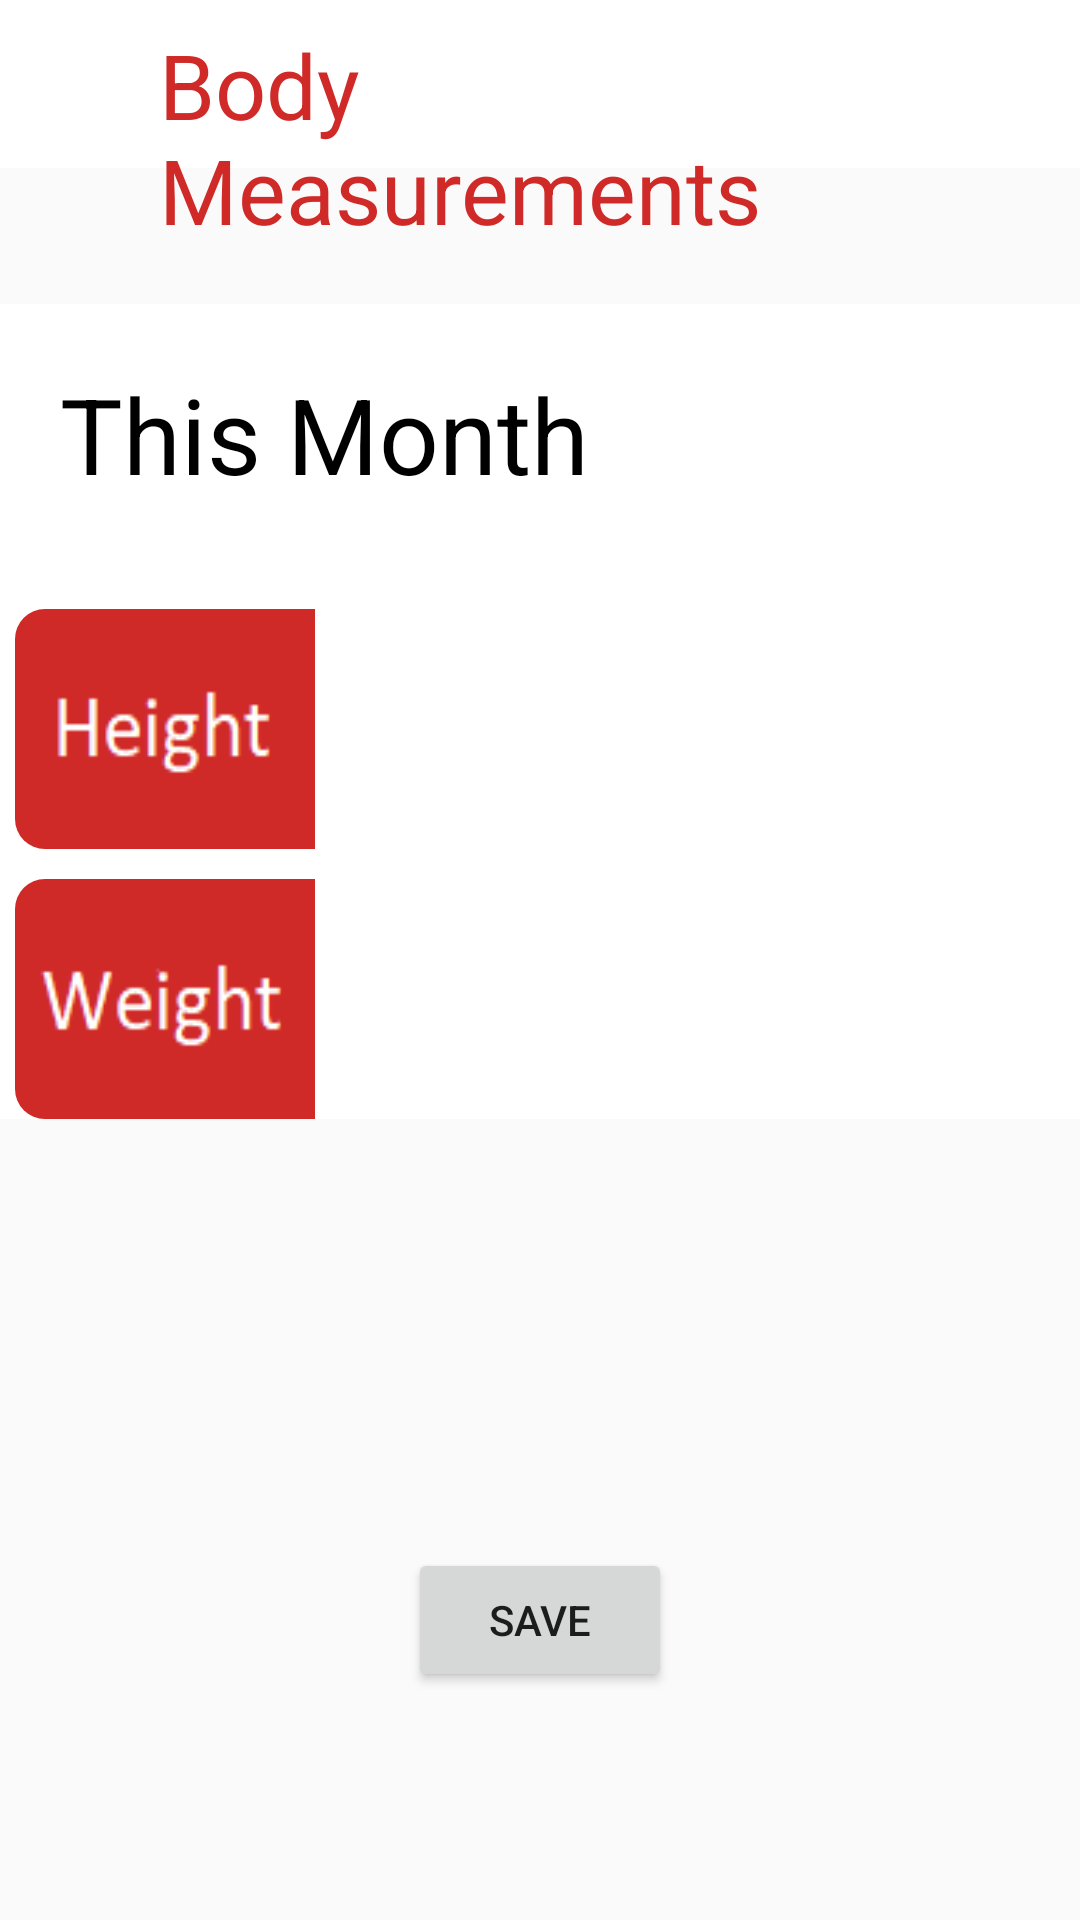

This screen was rendered from an Android layout file. Write that file and the resources it references.
<!-- AndroidManifest.xml: application theme AppTheme -->
<!-- res/layout/activity_body_measurement.xml -->
<RelativeLayout xmlns:android="http://schemas.android.com/apk/res/android"
    xmlns:app="http://schemas.android.com/apk/res-auto"
    xmlns:tools="http://schemas.android.com/tools"
    android:layout_width="match_parent"
    android:layout_height="match_parent"
    android:orientation="vertical">

    <android.support.v7.widget.Toolbar
        android:id="@+id/toolbar"
        android:layout_width="match_parent"
        android:layout_height="56dp"
        android:background="#ffffff"
        />

    <TextView
        android:id="@+id/actionbar_help"
        android:layout_width="254dp"
        android:layout_height="wrap_content"
        android:layout_marginBottom="8dp"
        android:layout_marginEnd="8dp"
        android:layout_marginStart="8dp"
        android:layout_marginTop="8dp"
        android:text="Body Measurements"
        android:textColor="@color/red"
        android:textSize="30sp"
        android:layout_centerHorizontal="true"/>

    <ScrollView
        android:layout_width="fill_parent"
        android:layout_below="@id/actionbar_help"
        android:layout_height="match_parent"
        android:layout_alignParentLeft="true"
        android:layout_alignParentStart="false"
        android:layout_marginTop="10dp"

        android:scrollbarAlwaysDrawVerticalTrack="true">

        <LinearLayout
            android:layout_width="match_parent"
            android:layout_height="wrap_content"
            android:layout_marginTop="0dp"
            android:orientation="vertical"
            android:background="@color/background">

        <TextView
            android:id="@+id/today_txt"
            android:layout_width="wrap_content"
            android:layout_height="wrap_content"
            android:layout_marginTop="20dp"
            android:layout_marginBottom="25dp"
            android:layout_marginLeft="20dp"
            android:layout_gravity="left"
            android:text="This Month"
            android:textColor="@color/black"
            android:textSize="35dp" />


        <EditText
            android:id="@+id/height"
            android:textSize="35dp"
            android:layout_width="350dp"
            android:layout_height="80dp"
            android:layout_gravity="center"
            android:layout_marginTop="10dp"
            android:background="@drawable/rounded_corner"
            android:backgroundTint="@android:color/holo_red_dark"
            android:ems="10"
            android:inputType="numberDecimal"
            android:paddingLeft="0dp"
            android:textAppearance="@style/TextAppearance.AppCompat"
            android:textColor="@android:color/white"
            android:textColorHint="@color/background"
            android:drawableLeft="@drawable/ic_height_inpage"
             />

        <EditText
            android:id="@+id/weight"
            android:textSize="35dp"
            android:layout_width="350dp"
            android:layout_height="80dp"
            android:layout_gravity="center"
            android:layout_marginTop="10dp"
            android:background="@drawable/rounded_corner"
            android:backgroundTint="@android:color/holo_red_dark"
            android:ems="10"
            android:inputType="numberDecimal"
            android:paddingLeft="0dp"
            android:textAppearance="@style/TextAppearance.AppCompat"
            android:textColor="@android:color/white"
            android:textColorHint="@color/background"
            android:drawableLeft="@drawable/ic_weight_inpage"
            />





        </LinearLayout>
    </ScrollView>

    <Button
        android:id="@+id/btnSave"
        android:layout_width="wrap_content"
        android:layout_height="wrap_content"
        android:layout_alignParentBottom="true"
        android:layout_centerHorizontal="true"
        android:layout_marginBottom="76dp"
        android:text="Save" />
</RelativeLayout>
<!-- resources referenced by this layout -->
<resources>
  <color name="background">#ffffff</color>
  <color name="black">#000000</color>
  <color name="red">#CF2A27</color>
  <!-- drawable ic_height_inpage (drawable) -->
  <?xml version="1.0" encoding="utf-8"?>
  <layer-list xmlns:android="http://schemas.android.com/apk/res/android">
      <item android:height="80dp"
          android:width="100dp">
          <shape xmlns:android="http://schemas.android.com/apk/res/android"
              android:shape="rectangle">
              <solid android:color="#CF2A27"/>
              <corners android:bottomLeftRadius="10dp"
                  android:topLeftRadius="10dp"/>
          </shape>
      </item>
      <item android:width="90dp"
          android:height="50dp"
          android:gravity="center"
          android:drawable="@drawable/height"/>
  </layer-list>
  <!-- drawable ic_weight_inpage (drawable) -->
  <?xml version="1.0" encoding="utf-8"?>
  <layer-list xmlns:android="http://schemas.android.com/apk/res/android">
      <item android:height="80dp"
          android:width="100dp">
          <shape xmlns:android="http://schemas.android.com/apk/res/android"
              android:shape="rectangle">
              <solid android:color="#CF2A27"/>
              <corners android:bottomLeftRadius="10dp"
                  android:topLeftRadius="10dp"/>
          </shape>
      </item>
      <item android:width="90dp"
          android:height="50dp"
          android:gravity="center"
          android:drawable="@drawable/weight"/>
  </layer-list>
  <style name="AppTheme" parent="Theme.AppCompat.Light.NoActionBar">
  
          
          <item name="android:homeAsUpIndicator">@drawable/backbtn</item>
          <item name="colorPrimary">@color/colorPrimary</item>
          <item name="colorPrimaryDark">@color/colorPrimaryDark</item>
          <item name="colorAccent">@color/red</item>
      </style>
  <!-- drawable height: png bitmap (drawable, 755 bytes) -->
  <!-- drawable weight: png bitmap (drawable, 1615 bytes) -->
  <!-- drawable backbtn: png bitmap (drawable, 743 bytes) -->
  <color name="colorPrimary">#ffffff</color>
  <color name="colorPrimaryDark">#000000</color>
</resources>
